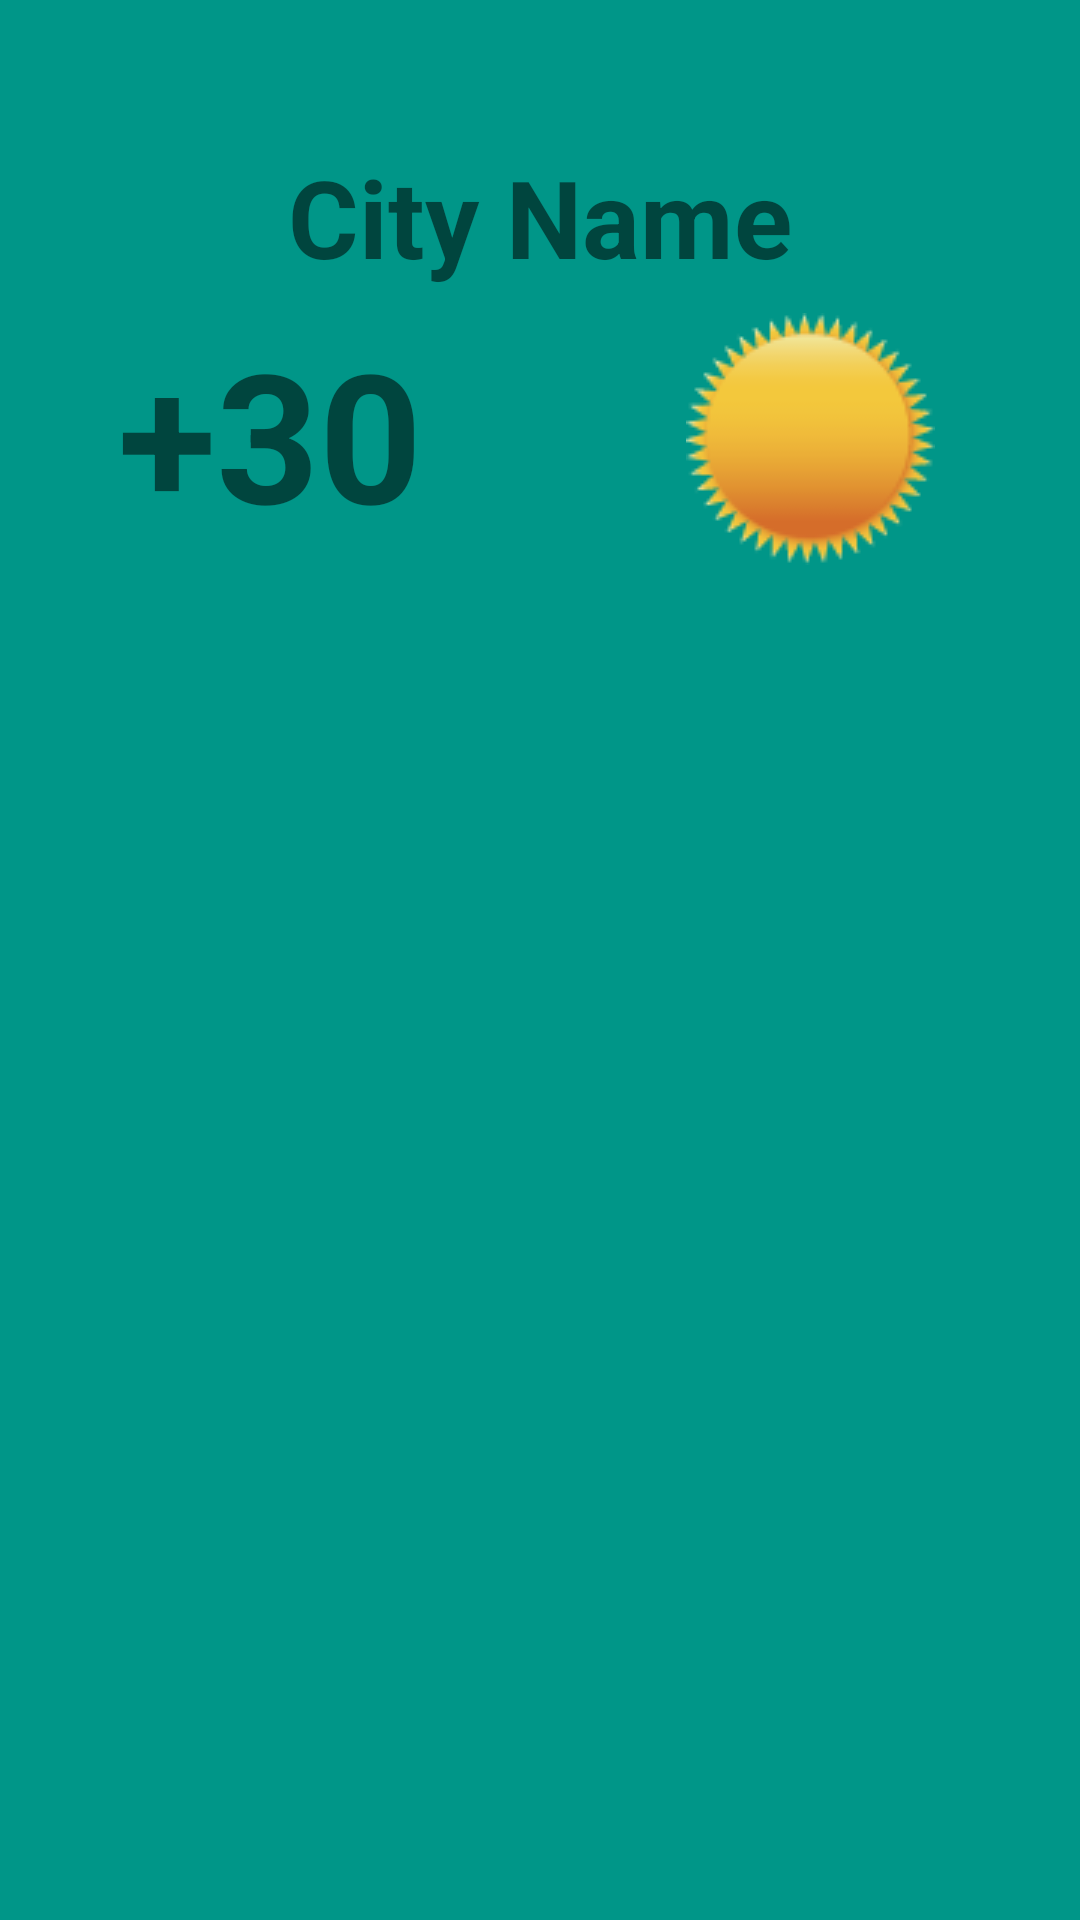

Reconstruct the res/layout file that produces this screen, plus the resources it refers to.
<!-- AndroidManifest.xml: application theme AppTheme -->
<!-- res/layout/current_weather_activity.xml -->
<?xml version="1.0" encoding="utf-8"?>
<android.support.constraint.ConstraintLayout xmlns:android="http://schemas.android.com/apk/res/android"
    xmlns:app="http://schemas.android.com/apk/res-auto"
    xmlns:tools="http://schemas.android.com/tools"

    android:id="@+id/short_data"
    android:layout_width="match_parent"
    android:layout_height="match_parent"
    android:background="@color/color_primary"
    android:orientation="vertical"

    android:tag="CurrentWeather"
    tools:context=".CurrentWeather">

    <android.support.constraint.Guideline
        android:id="@+id/center_line"
        android:layout_width="wrap_content"
        android:layout_height="wrap_content"
        android:orientation="vertical"
        app:layout_constraintGuide_percent="0.50"
        />

    <TextView
        android:id="@+id/city_name"
        android:layout_width="wrap_content"
        android:layout_height="wrap_content"
        android:layout_marginEnd="8dp"
        android:layout_marginStart="8dp"
        android:layout_marginTop="48dp"
        android:text="City Name"
        android:textAlignment="center"

        android:textSize="36sp"
        android:textStyle="bold"
        app:layout_behavior=".CityNameBehavior"
        app:layout_constraintEnd_toEndOf="parent"
        app:layout_constraintStart_toStartOf="parent"
        app:layout_constraintTop_toTopOf="parent" />

    <TextView
        android:id="@+id/current_temp"
        android:layout_width="wrap_content"
        android:layout_height="wrap_content"
        android:layout_marginEnd="8dp"
        android:layout_marginStart="8dp"
        android:layout_marginTop="8dp"
        android:text="+30"
        android:textSize="60sp"
        android:textStyle="bold"
        app:layout_constraintEnd_toStartOf="@+id/center_line"
        app:layout_constraintStart_toStartOf="parent"
        app:layout_constraintTop_toBottomOf="@+id/city_name" />

    <ImageView
        android:id="@+id/current_weather_icon"
        android:layout_width="wrap_content"
        android:layout_height="wrap_content"
        android:layout_marginEnd="8dp"
        android:layout_marginStart="8dp"
        android:layout_marginTop="8dp"
        app:layout_constraintEnd_toEndOf="parent"
        app:layout_constraintStart_toStartOf="@+id/center_line"
        app:layout_constraintTop_toBottomOf="@+id/city_name"
        app:srcCompat="@drawable/c0r0" />

</android.support.constraint.ConstraintLayout>
<!-- resources referenced by this layout -->
<resources>
  <color name="color_primary">#009688</color>
  <!-- drawable c0r0: png bitmap (drawable-v24, 5199 bytes) -->
  <style name="AppTheme" parent="Theme.AppCompat.Light.NoActionBar">
          
          <item name="colorPrimary">@color/color_primary</item>
          <item name="colorPrimaryDark">@color/color_primary_dark</item>
          <item name="colorAccent">@color/color_accent</item>
          <item name="android:windowBackground">@color/primary_light</item>
      </style>
  <color name="color_primary_dark">#00796b</color>
  <color name="color_accent">#FF9800</color>
  <color name="primary_light">#E0F2F1</color>
</resources>
